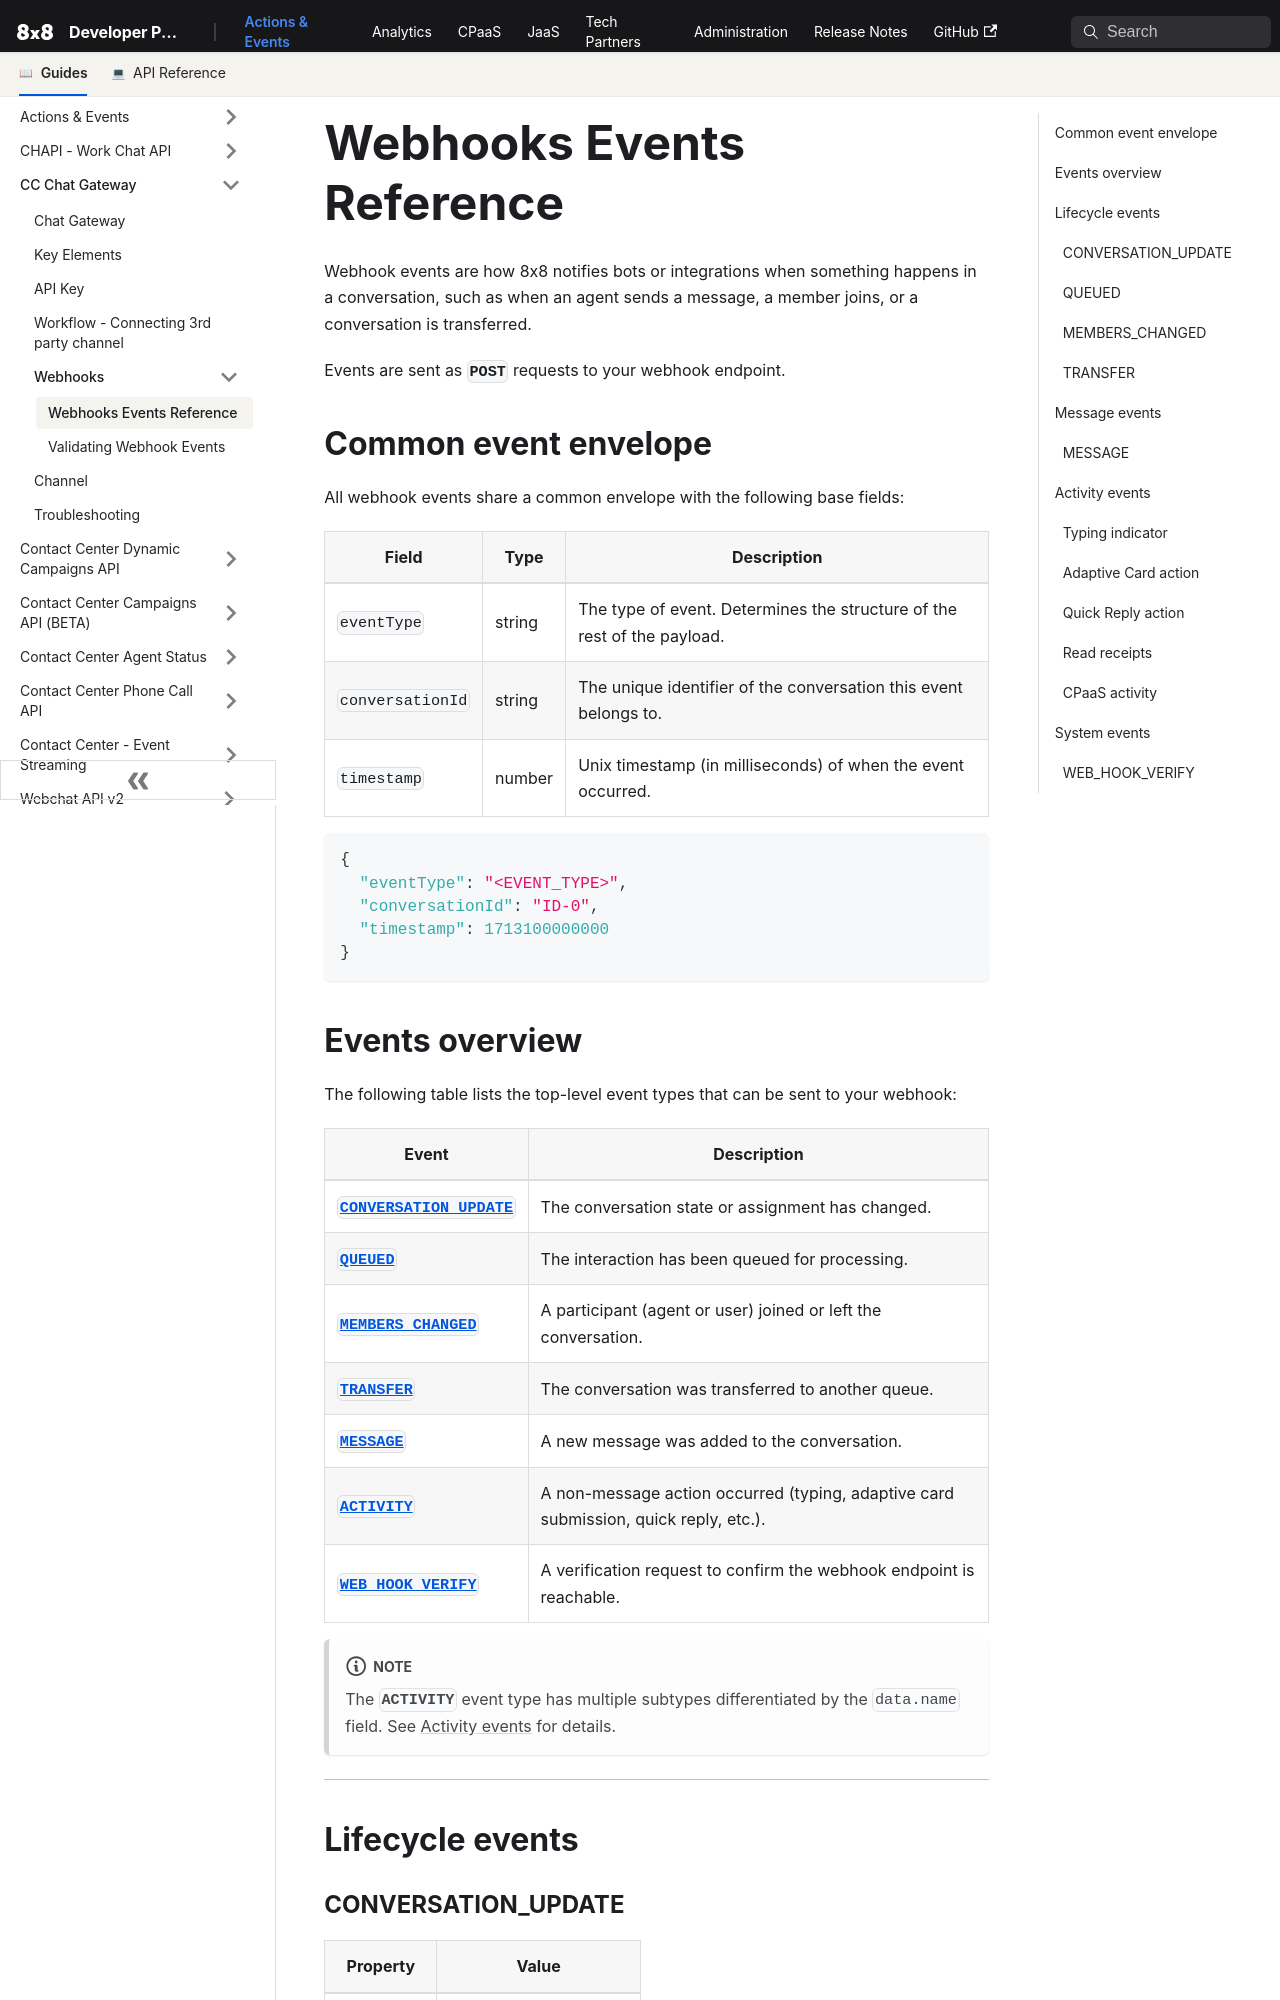

repository: 8x8Cloud/public-developer-docs · page: actions-events/docs/webhooks-events-reference/index.html · generator: docusaurus

# Webhooks Events Reference

Webhook events are how 8x8 notifies bots or integrations when something happens in a conversation, such as when an agent sends a message, a member joins, or a conversation is transferred.

Events are sent as **`POST`** requests to your webhook endpoint.

## Common event envelope

All webhook events share a common envelope with the following base fields:

| Field | Type | Description |
| --- | --- | --- |
| `eventType` | string | The type of event. Determines the structure of the rest of the payload. |
| `conversationId` | string | The unique identifier of the conversation this event belongs to. |
| `timestamp` | number | Unix timestamp (in milliseconds) of when the event occurred. |

```json
{
  "eventType": "<EVENT_TYPE>",
  "conversationId": "ID-0",
  "timestamp": 1713100000000
}
```

## Events overview

The following table lists the top-level event types that can be sent to your webhook:

| Event | Description |
| --- | --- |
| [**`CONVERSATION_UPDATE`**](#conversation_update) | The conversation state or assignment has changed. |
| [**`QUEUED`**](#queued) | The interaction has been queued for processing. |
| [**`MEMBERS_CHANGED`**](#members_changed) | A participant (agent or user) joined or left the conversation. |
| [**`TRANSFER`**](#transfer) | The conversation was transferred to another queue. |
| [**`MESSAGE`**](#message) | A new message was added to the conversation. |
| [**`ACTIVITY`**](#activity) | A non-message action occurred (typing, adaptive card submission, quick reply, etc.). |
| [**`WEB_HOOK_VERIFY`**](#web_hook_verify) | A verification request to confirm the webhook endpoint is reachable. |

:::note
The **`ACTIVITY`** event type has multiple subtypes differentiated by the `data.name` field. See [Activity events](#activity) for details.
:::

---

## Lifecycle events
